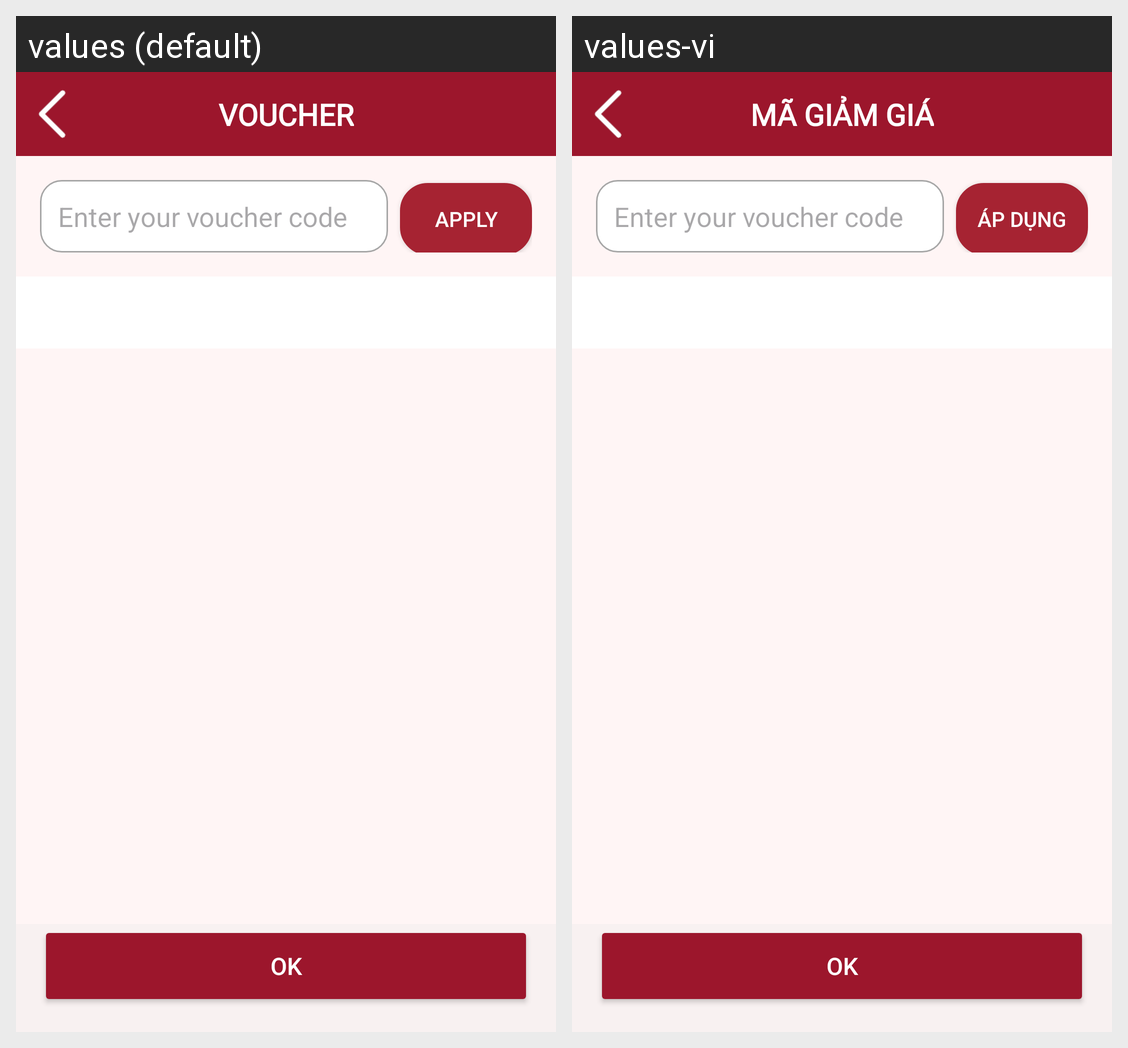

Locale-by-locale string values for the Android screen shown in this grid:
Android screen res/layout/activity_voucher_management.xml rendered under 2 locales, left to right: values (default), values-vi. Device: Nexus 5 (rendered at 1080×1920; each locale shown at half size, 540×960, under a caption strip naming it); theme Theme.Pawdicted.
Strings drawn on this screen, with the default value and each locale's value (text and hints the layout hard-codes, and strings that could not be matched under every locale, appear in the picture but are not listed):

title_voucher_cap
  values: VOUCHER
  values-vi: MÃ GIẢM GIÁ

title_apply
  values: Apply
  values-vi: Áp dụng
